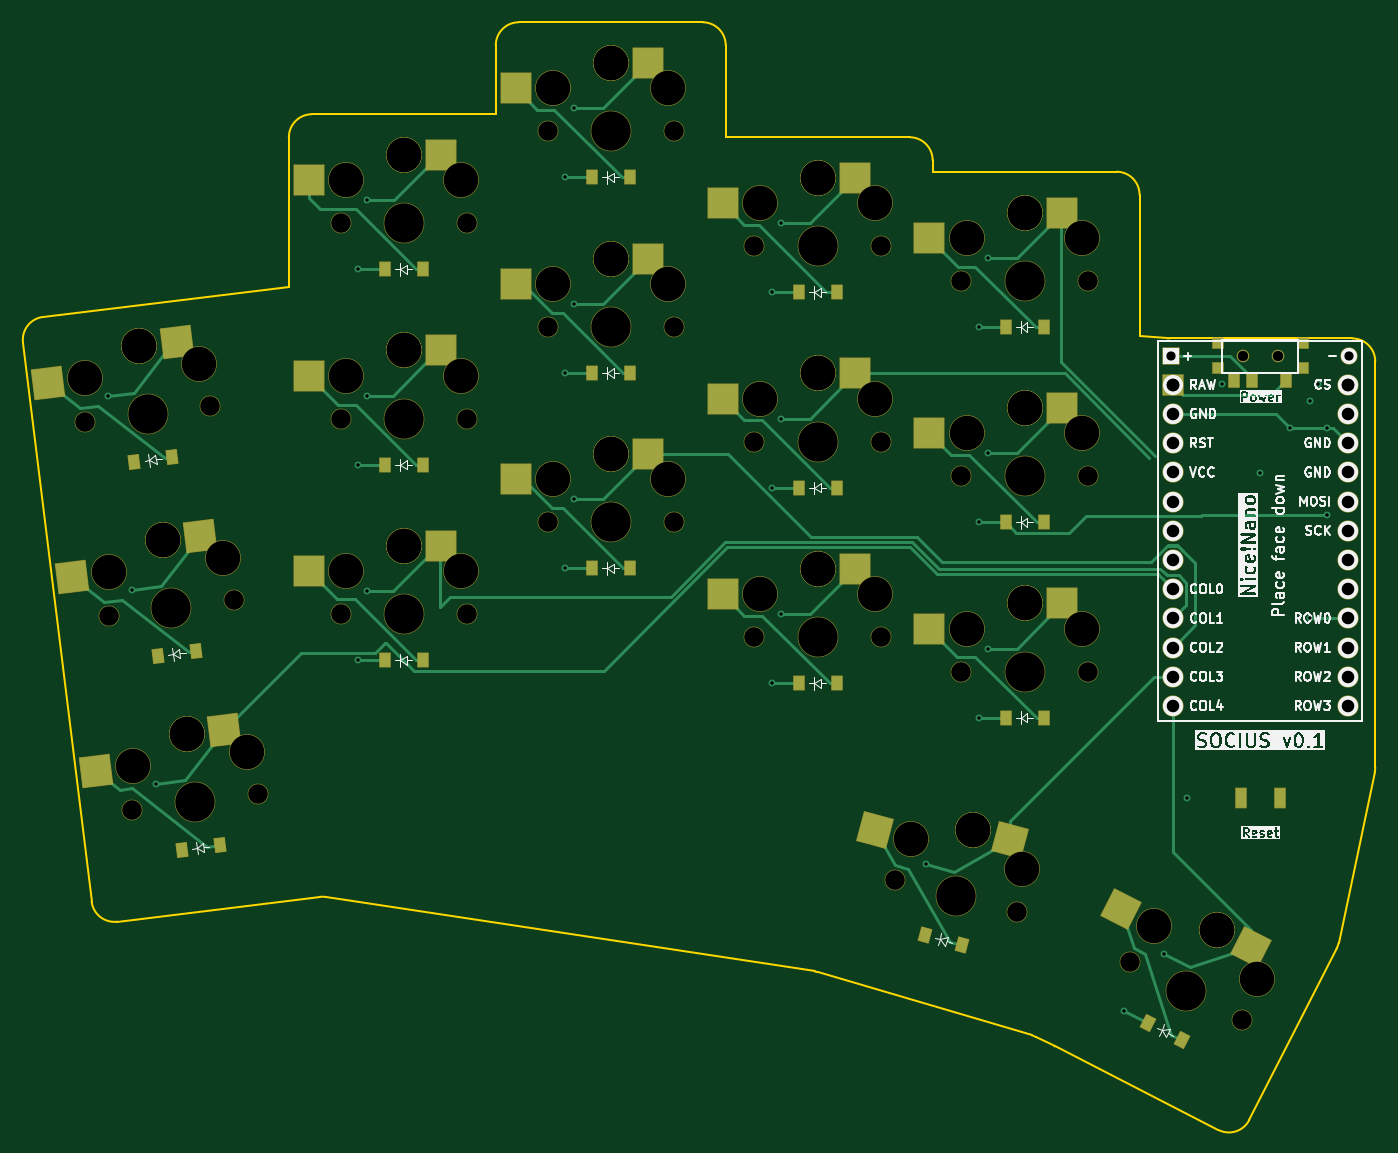
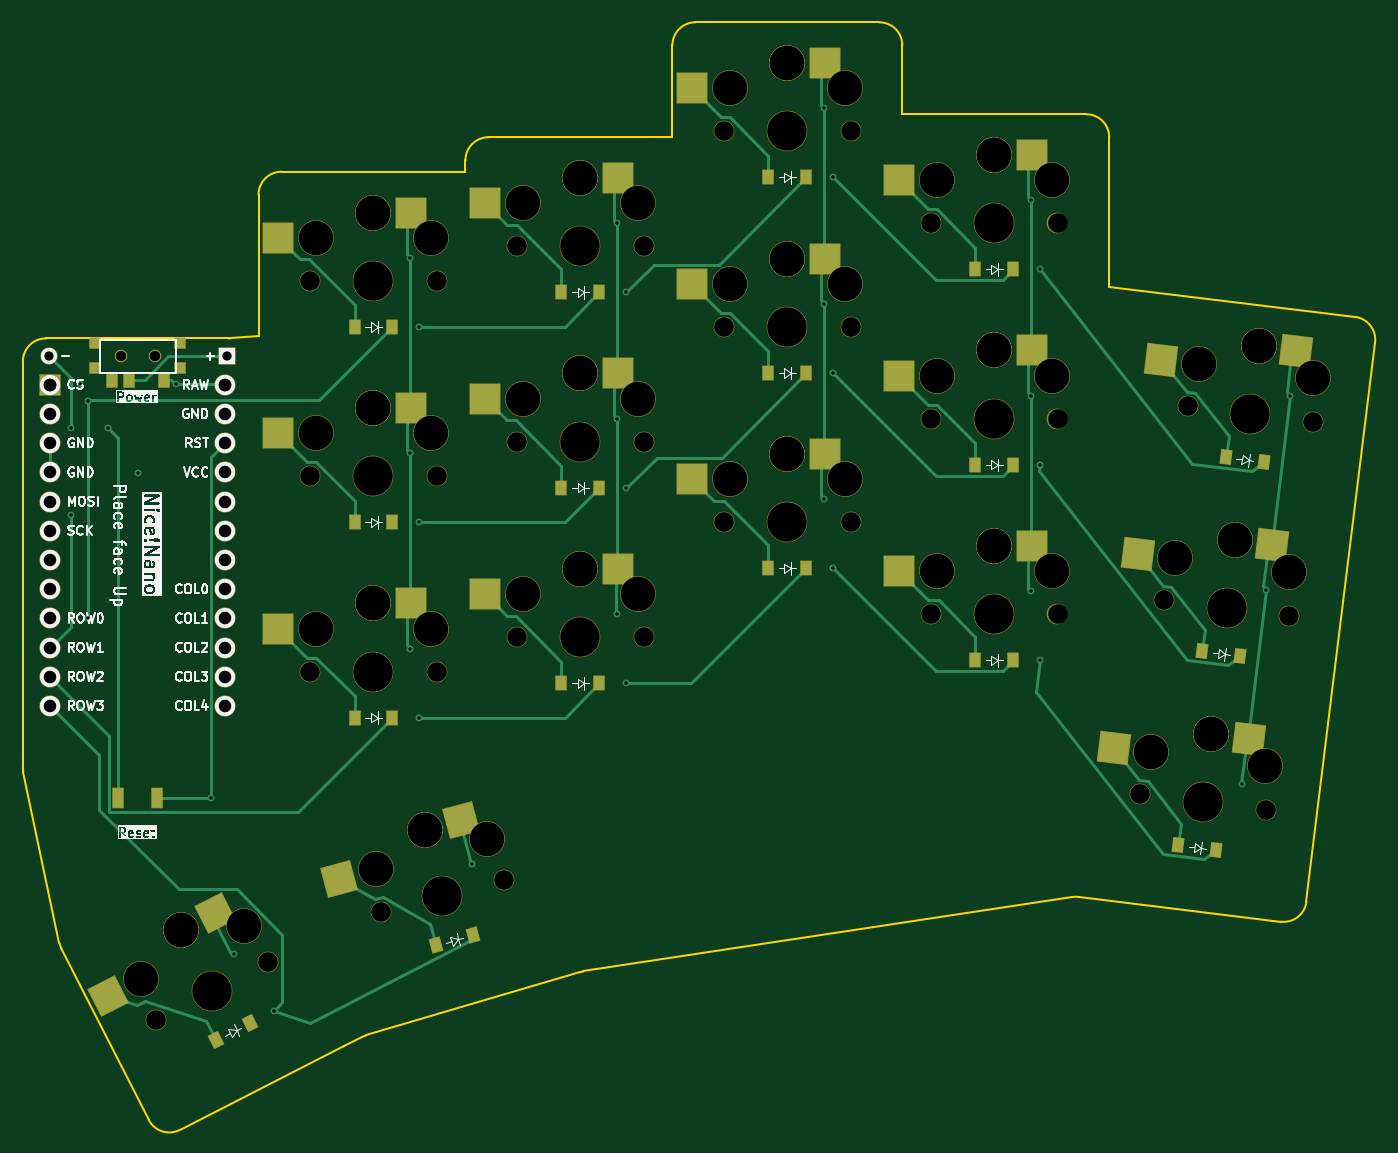
Circuit board: 11 layer files. Board 117.6 x 96.4 mm.
- bottom_copper: socius-choc-v1-B_Cu.gbr (22379 bytes)
- bottom_mask: socius-choc-v1-B_Mask.gbr (9485 bytes)
- paste: socius-choc-v1-B_Paste.gbr (3813 bytes)
- bottom_silk: socius-choc-v1-B_Silkscreen.gbr (90031 bytes)
- outline: socius-choc-v1-Edge_Cuts.gbr (2932 bytes)
- top_copper: socius-choc-v1-F_Cu.gbr (21526 bytes)
- top_mask: socius-choc-v1-F_Mask.gbr (9400 bytes)
- paste: socius-choc-v1-F_Paste.gbr (3813 bytes)
- top_silk: socius-choc-v1-F_Silkscreen.gbr (106817 bytes)
- drill: socius-choc-v1-NPTH.drl (2446 bytes)
- drill: socius-choc-v1-PTH.drl (1497 bytes)

=== bottom_copper: socius-choc-v1-B_Cu.gbr (22379 bytes, source omitted) ===
=== bottom_mask: socius-choc-v1-B_Mask.gbr (9485 bytes, source omitted) ===
=== paste: socius-choc-v1-B_Paste.gbr ===
%TF.GenerationSoftware,KiCad,Pcbnew,7.0.11*%
%TF.CreationDate,2024-03-03T11:22:05+13:00*%
%TF.ProjectId,socius-choc-v1,736f6369-7573-42d6-9368-6f632d76312e,v1.0.0*%
%TF.SameCoordinates,Original*%
%TF.FileFunction,Paste,Bot*%
%TF.FilePolarity,Positive*%
%FSLAX46Y46*%
G04 Gerber Fmt 4.6, Leading zero omitted, Abs format (unit mm)*
G04 Created by KiCad (PCBNEW 7.0.11) date 2024-03-03 11:22:05*
%MOMM*%
%LPD*%
G01*
G04 APERTURE LIST*
G04 Aperture macros list*
%AMRotRect*
0 Rectangle, with rotation*
0 The origin of the aperture is its center*
0 $1 length*
0 $2 width*
0 $3 Rotation angle, in degrees counterclockwise*
0 Add horizontal line*
21,1,$1,$2,0,0,$3*%
G04 Aperture macros list end*
%ADD10R,2.600000X2.600000*%
%ADD11RotRect,2.600000X2.600000X7.000000*%
%ADD12RotRect,2.600000X2.600000X345.000000*%
%ADD13RotRect,2.600000X2.600000X333.000000*%
%ADD14RotRect,0.900000X1.200000X7.000000*%
%ADD15R,0.900000X1.200000*%
%ADD16RotRect,0.900000X1.200000X345.000000*%
%ADD17RotRect,0.900000X1.200000X333.000000*%
%ADD18R,0.900000X0.900000*%
%ADD19R,0.900000X1.250000*%
%ADD20R,0.900000X1.700000*%
G04 APERTURE END LIST*
D10*
%TO.C,S14*%
X230886190Y-131559898D03*
X242436190Y-133759898D03*
%TD*%
D11*
%TO.C,S1*%
X158040731Y-160336402D03*
X169772751Y-161112413D03*
%TD*%
%TO.C,S2*%
X155968956Y-143463116D03*
X167700976Y-144239127D03*
%TD*%
%TO.C,S3*%
X153897178Y-126589834D03*
X165629198Y-127365845D03*
%TD*%
D10*
%TO.C,S4*%
X176886196Y-143559899D03*
X188436196Y-145759899D03*
%TD*%
%TO.C,S5*%
X176886198Y-126559899D03*
X188436198Y-128759899D03*
%TD*%
%TO.C,S6*%
X176886202Y-109559899D03*
X188436202Y-111759899D03*
%TD*%
%TO.C,S7*%
X194886198Y-135559898D03*
X206436198Y-137759898D03*
%TD*%
%TO.C,S8*%
X194886195Y-118559895D03*
X206436195Y-120759895D03*
%TD*%
%TO.C,S9*%
X194886196Y-101559897D03*
X206436196Y-103759897D03*
%TD*%
%TO.C,S10*%
X212886199Y-145559903D03*
X224436199Y-147759903D03*
%TD*%
%TO.C,S11*%
X212886199Y-128559900D03*
X224436199Y-130759900D03*
%TD*%
%TO.C,S12*%
X212886192Y-111559901D03*
X224436192Y-113759901D03*
%TD*%
%TO.C,S13*%
X230886196Y-148559900D03*
X242436196Y-150759900D03*
%TD*%
%TO.C,S15*%
X230886201Y-114559898D03*
X242436201Y-116759898D03*
%TD*%
D12*
%TO.C,S16*%
X226537762Y-167415010D03*
X237124804Y-172529407D03*
%TD*%
D13*
%TO.C,S17*%
X247987102Y-175478314D03*
X257279448Y-182682119D03*
%TD*%
D14*
%TO.C,D1*%
X164141623Y-169612035D03*
X160866221Y-170014203D03*
%TD*%
%TO.C,D2*%
X162069841Y-152738752D03*
X158794439Y-153140920D03*
%TD*%
%TO.C,D3*%
X159998069Y-135865466D03*
X156722667Y-136267634D03*
%TD*%
D15*
%TO.C,D4*%
X181811196Y-153509899D03*
X178511196Y-153509899D03*
%TD*%
%TO.C,D5*%
X181811195Y-136509900D03*
X178511195Y-136509900D03*
%TD*%
%TO.C,D6*%
X181811194Y-119509898D03*
X178511194Y-119509898D03*
%TD*%
%TO.C,D7*%
X199811197Y-145509899D03*
X196511197Y-145509899D03*
%TD*%
%TO.C,D8*%
X199811199Y-128509898D03*
X196511199Y-128509898D03*
%TD*%
%TO.C,D9*%
X199811198Y-111509900D03*
X196511198Y-111509900D03*
%TD*%
%TO.C,D10*%
X217811192Y-155509899D03*
X214511192Y-155509899D03*
%TD*%
%TO.C,D11*%
X217811196Y-138509903D03*
X214511196Y-138509903D03*
%TD*%
%TO.C,D12*%
X217811197Y-121509905D03*
X214511197Y-121509905D03*
%TD*%
%TO.C,D13*%
X235811195Y-158509898D03*
X232511195Y-158509898D03*
%TD*%
%TO.C,D14*%
X235811199Y-141509905D03*
X232511199Y-141509905D03*
%TD*%
%TO.C,D15*%
X235811195Y-124509901D03*
X232511195Y-124509901D03*
%TD*%
D16*
%TO.C,D16*%
X228719697Y-178300651D03*
X225532141Y-177446549D03*
%TD*%
D17*
%TO.C,D17*%
X247858104Y-186579731D03*
X244917782Y-185081563D03*
%TD*%
D18*
%TO.C,T1*%
X258361195Y-125909901D03*
X258361195Y-128109901D03*
X250961195Y-128109901D03*
X250961195Y-125909901D03*
D19*
X252411195Y-129084901D03*
X255411195Y-129084901D03*
X256911195Y-129084901D03*
%TD*%
D20*
%TO.C,*%
X256361199Y-165509899D03*
X252961199Y-165509899D03*
%TD*%
M02*

=== bottom_silk: socius-choc-v1-B_Silkscreen.gbr (90031 bytes, source omitted) ===
=== outline: socius-choc-v1-Edge_Cuts.gbr ===
%TF.GenerationSoftware,KiCad,Pcbnew,7.0.11*%
%TF.CreationDate,2024-03-03T11:22:05+13:00*%
%TF.ProjectId,socius-choc-v1,736f6369-7573-42d6-9368-6f632d76312e,v1.0.0*%
%TF.SameCoordinates,Original*%
%TF.FileFunction,Profile,NP*%
%FSLAX46Y46*%
G04 Gerber Fmt 4.6, Leading zero omitted, Abs format (unit mm)*
G04 Created by KiCad (PCBNEW 7.0.11) date 2024-03-03 11:22:05*
%MOMM*%
%LPD*%
G01*
G04 APERTURE LIST*
%TA.AperFunction,Profile*%
%ADD10C,0.150000*%
%TD*%
G04 APERTURE END LIST*
D10*
X155233834Y-176247074D02*
X172826586Y-174086958D01*
X153005001Y-174505722D02*
X147033407Y-125870959D01*
X153005007Y-174505721D02*
G75*
G03*
X155233834Y-176247074I1985092J243740D01*
G01*
X148774756Y-123642129D02*
X170161192Y-121016202D01*
X148774757Y-123642134D02*
G75*
G03*
X147033408Y-125870959I243738J-1985087D01*
G01*
X188161199Y-106009898D02*
X172161199Y-106009901D01*
X172161199Y-106009900D02*
G75*
G03*
X170161195Y-108009903I-6J-1999998D01*
G01*
X170161195Y-108009902D02*
X170161192Y-121016202D01*
X208161195Y-108009897D02*
X208161196Y-100009903D01*
X208161195Y-100009903D02*
G75*
G03*
X206161193Y-98009898I-2000001J4D01*
G01*
X206161193Y-98009899D02*
X190161200Y-98009904D01*
X190161200Y-98009899D02*
G75*
G03*
X188161194Y-100009899I-7J-1999999D01*
G01*
X188161194Y-100009899D02*
X188161199Y-106009898D01*
X226161197Y-111009902D02*
X226161195Y-110009902D01*
X226161193Y-110009902D02*
G75*
G03*
X224161199Y-108009902I-1999997J3D01*
G01*
X224161198Y-108009903D02*
X208161195Y-108009897D01*
X244161197Y-125258307D02*
X244161198Y-113009900D01*
X244161200Y-113009900D02*
G75*
G03*
X242161197Y-111009901I-2000004J-5D01*
G01*
X242161197Y-111009899D02*
X226161197Y-111009902D01*
X236762945Y-187099254D02*
X251019045Y-194363102D01*
X251019044Y-194363104D02*
G75*
G03*
X253709044Y-193489069I907985J1782010D01*
G01*
X253709044Y-193489069D02*
X261306635Y-178577968D01*
X236762380Y-187098967D02*
G75*
G03*
X236762945Y-187099255I908545J1781728D01*
G01*
X244161197Y-125258307D02*
X246561315Y-125499849D01*
X246761582Y-125509901D02*
X262661201Y-125509902D01*
X264661197Y-127509900D02*
X264661195Y-162801244D01*
X264618130Y-163214063D02*
X261481554Y-178082796D01*
X236762945Y-187099254D02*
X236762379Y-187098970D01*
X236762379Y-187098970D02*
X235145393Y-186275072D01*
X234803921Y-186138991D02*
X216173738Y-180636573D01*
X215908551Y-180577495D02*
X173371647Y-174094875D01*
X246561315Y-125499849D02*
G75*
G03*
X246761582Y-125509901I200267J1989952D01*
G01*
X264661196Y-127509900D02*
G75*
G03*
X262661200Y-125509903I-2000000J-3D01*
G01*
X264618127Y-163214062D02*
G75*
G03*
X264661195Y-162801244I-1956925J412817D01*
G01*
X261306632Y-178577966D02*
G75*
G03*
X261481554Y-178082796I-1782012J907987D01*
G01*
X235145394Y-186275071D02*
G75*
G03*
X234803922Y-186138993I-907986J-1782009D01*
G01*
X216173737Y-180636577D02*
G75*
G03*
X215908551Y-180577496I-566505J-1918082D01*
G01*
X173371647Y-174094878D02*
G75*
G03*
X172826586Y-174086959I-301315J-1977170D01*
G01*
M02*

=== top_copper: socius-choc-v1-F_Cu.gbr (21526 bytes, source omitted) ===
=== top_mask: socius-choc-v1-F_Mask.gbr (9400 bytes, source omitted) ===
=== paste: socius-choc-v1-F_Paste.gbr ===
%TF.GenerationSoftware,KiCad,Pcbnew,7.0.11*%
%TF.CreationDate,2024-03-03T11:22:05+13:00*%
%TF.ProjectId,socius-choc-v1,736f6369-7573-42d6-9368-6f632d76312e,v1.0.0*%
%TF.SameCoordinates,Original*%
%TF.FileFunction,Paste,Top*%
%TF.FilePolarity,Positive*%
%FSLAX46Y46*%
G04 Gerber Fmt 4.6, Leading zero omitted, Abs format (unit mm)*
G04 Created by KiCad (PCBNEW 7.0.11) date 2024-03-03 11:22:05*
%MOMM*%
%LPD*%
G01*
G04 APERTURE LIST*
G04 Aperture macros list*
%AMRotRect*
0 Rectangle, with rotation*
0 The origin of the aperture is its center*
0 $1 length*
0 $2 width*
0 $3 Rotation angle, in degrees counterclockwise*
0 Add horizontal line*
21,1,$1,$2,0,0,$3*%
G04 Aperture macros list end*
%ADD10R,2.600000X2.600000*%
%ADD11RotRect,2.600000X2.600000X7.000000*%
%ADD12RotRect,2.600000X2.600000X345.000000*%
%ADD13RotRect,2.600000X2.600000X333.000000*%
%ADD14RotRect,0.900000X1.200000X7.000000*%
%ADD15R,0.900000X1.200000*%
%ADD16RotRect,0.900000X1.200000X345.000000*%
%ADD17RotRect,0.900000X1.200000X333.000000*%
%ADD18R,0.900000X0.900000*%
%ADD19R,0.900000X1.250000*%
%ADD20R,0.900000X1.700000*%
G04 APERTURE END LIST*
D10*
%TO.C,S14*%
X237436190Y-131559898D03*
X225886190Y-133759898D03*
%TD*%
D11*
%TO.C,S1*%
X164541908Y-159538158D03*
X153346113Y-163129351D03*
%TD*%
%TO.C,S2*%
X162470133Y-142664872D03*
X151274338Y-146256065D03*
%TD*%
%TO.C,S3*%
X160398355Y-125791590D03*
X149202560Y-129382783D03*
%TD*%
D10*
%TO.C,S4*%
X183436196Y-143559899D03*
X171886196Y-145759899D03*
%TD*%
%TO.C,S5*%
X183436198Y-126559899D03*
X171886198Y-128759899D03*
%TD*%
%TO.C,S6*%
X183436202Y-109559899D03*
X171886202Y-111759899D03*
%TD*%
%TO.C,S7*%
X201436198Y-135559898D03*
X189886198Y-137759898D03*
%TD*%
%TO.C,S8*%
X201436195Y-118559895D03*
X189886195Y-120759895D03*
%TD*%
%TO.C,S9*%
X201436196Y-101559897D03*
X189886196Y-103759897D03*
%TD*%
%TO.C,S10*%
X219436199Y-145559903D03*
X207886199Y-147759903D03*
%TD*%
%TO.C,S11*%
X219436199Y-128559900D03*
X207886199Y-130759900D03*
%TD*%
%TO.C,S12*%
X219436192Y-111559901D03*
X207886192Y-113759901D03*
%TD*%
%TO.C,S13*%
X237436196Y-148559900D03*
X225886196Y-150759900D03*
%TD*%
%TO.C,S15*%
X237436201Y-114559898D03*
X225886201Y-116759898D03*
%TD*%
D12*
%TO.C,S16*%
X232864576Y-169110275D03*
X221138731Y-168245952D03*
%TD*%
D13*
%TO.C,S17*%
X253823195Y-178451952D03*
X242533290Y-175168576D03*
%TD*%
D14*
%TO.C,D1*%
X160866221Y-170014203D03*
X164141623Y-169612035D03*
%TD*%
%TO.C,D2*%
X158794439Y-153140920D03*
X162069841Y-152738752D03*
%TD*%
%TO.C,D3*%
X156722667Y-136267634D03*
X159998069Y-135865466D03*
%TD*%
D15*
%TO.C,D4*%
X178511196Y-153509899D03*
X181811196Y-153509899D03*
%TD*%
%TO.C,D5*%
X178511195Y-136509900D03*
X181811195Y-136509900D03*
%TD*%
%TO.C,D6*%
X178511194Y-119509898D03*
X181811194Y-119509898D03*
%TD*%
%TO.C,D7*%
X196511197Y-145509899D03*
X199811197Y-145509899D03*
%TD*%
%TO.C,D8*%
X196511199Y-128509898D03*
X199811199Y-128509898D03*
%TD*%
%TO.C,D9*%
X196511198Y-111509900D03*
X199811198Y-111509900D03*
%TD*%
%TO.C,D10*%
X214511192Y-155509899D03*
X217811192Y-155509899D03*
%TD*%
%TO.C,D11*%
X214511196Y-138509903D03*
X217811196Y-138509903D03*
%TD*%
%TO.C,D12*%
X214511197Y-121509905D03*
X217811197Y-121509905D03*
%TD*%
%TO.C,D13*%
X232511195Y-158509898D03*
X235811195Y-158509898D03*
%TD*%
%TO.C,D14*%
X232511199Y-141509905D03*
X235811199Y-141509905D03*
%TD*%
%TO.C,D15*%
X232511195Y-124509901D03*
X235811195Y-124509901D03*
%TD*%
D16*
%TO.C,D16*%
X225532141Y-177446549D03*
X228719697Y-178300651D03*
%TD*%
D17*
%TO.C,D17*%
X244917782Y-185081563D03*
X247858104Y-186579731D03*
%TD*%
D18*
%TO.C,T1*%
X258361195Y-125909901D03*
X258361195Y-128109901D03*
X250961195Y-128109901D03*
X250961195Y-125909901D03*
D19*
X256911195Y-129084901D03*
X253911195Y-129084901D03*
X252411195Y-129084901D03*
%TD*%
D20*
%TO.C,*%
X252961199Y-165509899D03*
X256361199Y-165509899D03*
%TD*%
M02*

=== top_silk: socius-choc-v1-F_Silkscreen.gbr (106817 bytes, source omitted) ===
=== drill: socius-choc-v1-NPTH.drl ===
M48
; DRILL file {KiCad 7.0.11} date Sunday, March 03, 2024 at 11:22:00 AM
; FORMAT={-:-/ absolute / inch / decimal}
; #@! TF.CreationDate,2024-03-03T11:22:00+13:00
; #@! TF.GenerationSoftware,Kicad,Pcbnew,7.0.11
; #@! TF.FileFunction,NonPlated,1,2,NPTH
FMAT,2
INCH
; #@! TA.AperFunction,NonPlated,NPTH,ComponentDrill
T1C0.0354
; #@! TA.AperFunction,NonPlated,NPTH,ComponentDrill
T2C0.0670
; #@! TA.AperFunction,NonPlated,NPTH,ComponentDrill
T3C0.1181
; #@! TA.AperFunction,NonPlated,NPTH,ComponentDrill
T4C0.1350
%
G90
G05
T1
X9.967Y-5.0004
X10.0851Y-5.0004
T2
X6.0005Y-5.227
X6.0821Y-5.8913
X6.1637Y-6.5556
X6.4304Y-5.1743
X6.512Y-5.8386
X6.5935Y-6.5029
X6.8764Y-5.8862
X6.8764Y-5.2169
X6.8764Y-4.5476
X7.3095Y-5.8862
X7.3095Y-5.2169
X7.3095Y-4.5476
X7.5851Y-4.902
X7.5851Y-4.2327
X7.5851Y-5.5713
X8.0182Y-4.902
X8.0182Y-4.2327
X8.0182Y-5.5713
X8.2937Y-4.6264
X8.2937Y-5.2957
X8.2937Y-5.965
X8.7268Y-4.6264
X8.7268Y-5.2957
X8.7268Y-5.965
X8.7736Y-6.7947
X9.0024Y-5.4138
X9.0024Y-6.0831
X9.0024Y-4.7445
X9.1919Y-6.9068
X9.4355Y-5.4138
X9.4355Y-6.0831
X9.4355Y-4.7445
X9.5789Y-7.0775
X9.9647Y-7.2742
T3
X6.0021Y-5.0781
X6.0837Y-5.7424
X6.1652Y-6.4067
X6.1869Y-4.9681
X6.1869Y-4.9681
X6.2685Y-5.6324
X6.2685Y-5.6324
X6.3501Y-6.2967
X6.3501Y-6.2967
X6.3929Y-5.0301
X6.4744Y-5.6944
X6.556Y-6.3587
X6.8961Y-5.7386
X6.8961Y-5.0693
X6.8961Y-4.4
X7.093Y-5.652
X7.093Y-5.652
X7.093Y-4.9827
X7.093Y-4.9827
X7.093Y-4.3134
X7.093Y-4.3134
X7.2898Y-5.7386
X7.2898Y-5.0693
X7.2898Y-4.4
X7.6048Y-4.7543
X7.6048Y-4.085
X7.6048Y-5.4236
X7.8016Y-4.6677
X7.8016Y-4.6677
X7.8016Y-3.9984
X7.8016Y-3.9984
X7.8016Y-5.337
X7.8016Y-5.337
X7.9985Y-4.7543
X7.9985Y-4.085
X7.9985Y-5.4236
X8.3134Y-4.4787
X8.3134Y-5.148
X8.3134Y-5.8173
X8.5103Y-4.3921
X8.5103Y-4.3921
X8.5103Y-5.0614
X8.5103Y-5.0614
X8.5103Y-5.7307
X8.5103Y-5.7307
X8.7071Y-4.4787
X8.7071Y-5.148
X8.7071Y-5.8173
X8.8308Y-6.6572
X9.0221Y-5.2661
X9.0221Y-5.9354
X9.0221Y-4.5968
X9.0434Y-6.6245
X9.0434Y-6.6245
X9.2111Y-6.7591
X9.2189Y-5.1795
X9.2189Y-5.1795
X9.2189Y-5.8488
X9.2189Y-5.8488
X9.2189Y-4.5102
X9.2189Y-4.5102
X9.4158Y-5.2661
X9.4158Y-5.9354
X9.4158Y-4.5968
X9.6634Y-6.9549
X9.8782Y-6.9671
X9.8782Y-6.9671
X10.0142Y-7.1337
T4
X6.2155Y-5.2006
X6.297Y-5.8649
X6.3786Y-6.5292
X7.093Y-5.8862
X7.093Y-5.2169
X7.093Y-4.5476
X7.8016Y-4.902
X7.8016Y-4.2327
X7.8016Y-5.5713
X8.5103Y-4.6264
X8.5103Y-5.2957
X8.5103Y-5.965
X8.9827Y-6.8508
X9.2189Y-5.4138
X9.2189Y-6.0831
X9.2189Y-4.7445
X9.7718Y-7.1759
M30

=== drill: socius-choc-v1-PTH.drl ===
M48
; DRILL file {KiCad 7.0.11} date Sunday, March 03, 2024 at 11:22:00 AM
; FORMAT={-:-/ absolute / inch / decimal}
; #@! TF.CreationDate,2024-03-03T11:22:00+13:00
; #@! TF.GenerationSoftware,Kicad,Pcbnew,7.0.11
; #@! TF.FileFunction,Plated,1,2,PTH
FMAT,2
INCH
; #@! TA.AperFunction,Plated,PTH,ComponentDrill
T1C0.0118
; #@! TA.AperFunction,Plated,PTH,ComponentDrill
T2C0.0315
; #@! TA.AperFunction,Plated,PTH,ComponentDrill
T3C0.0430
; #@! TA.AperFunction,Plated,PTH,ComponentDrill
T4C0.0433
%
G90
G05
T1
X6.0808Y-5.1378
X6.1624Y-5.8021
X6.244Y-6.4664
X6.9355Y-6.0437
X6.9355Y-4.7051
X6.9355Y-5.3744
X6.967Y-4.4689
X6.967Y-5.8075
X6.967Y-5.1382
X7.6441Y-5.0594
X7.6441Y-5.7287
X7.6441Y-4.3902
X7.6756Y-4.1539
X7.6756Y-4.8232
X7.6756Y-5.4925
X8.3528Y-5.4531
X8.3528Y-4.7839
X8.3528Y-6.1224
X8.3843Y-4.5476
X8.3843Y-5.8862
X8.3843Y-5.2169
X8.8814Y-6.7421
X9.0615Y-4.902
X9.0615Y-5.5713
X9.0615Y-6.2405
X9.093Y-5.335
X9.093Y-4.6657
X9.093Y-6.0043
X9.56Y-7.2447
X9.6953Y-7.0485
X9.7741Y-6.5161
X9.8961Y-5.0988
X10.026Y-5.402
X10.1284Y-5.2484
X10.1953Y-5.1571
X10.1953Y-5.898
X10.2229Y-5.0988
X10.2544Y-5.5476
X10.2544Y-5.2484
T2
X9.7209Y-5.0004
X10.3311Y-5.0004
T3
X9.726Y-5.1
X9.726Y-5.2
X9.726Y-5.3
X9.726Y-5.4
X9.726Y-5.5
X9.726Y-5.6
X9.726Y-5.7
X9.726Y-5.8
X9.726Y-5.9
X9.726Y-6.0
X9.726Y-6.1
X9.726Y-6.2
X10.326Y-5.1
X10.326Y-5.2
X10.326Y-5.3
X10.326Y-5.4
X10.326Y-5.5
X10.326Y-5.6
X10.326Y-5.7
X10.326Y-5.8
X10.326Y-5.9
X10.326Y-6.0
X10.326Y-6.1
X10.326Y-6.2
T4
X9.726Y-5.1
X10.326Y-5.1
M30

